Photos from the image-classification dataset "images" in the GitHub repository zaid-gul/ECG_Classification. Its 3 classes are: ARR, CHF, NSR.

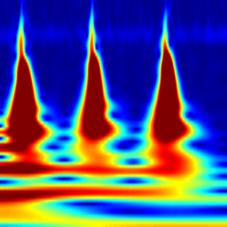
Label: ARR

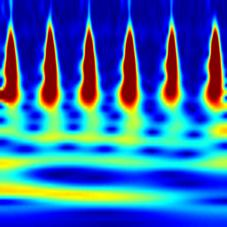
Label: NSR

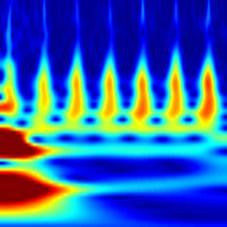
Label: CHF

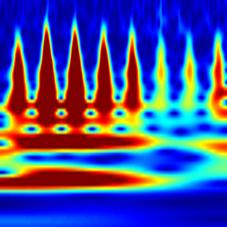
Label: CHF
